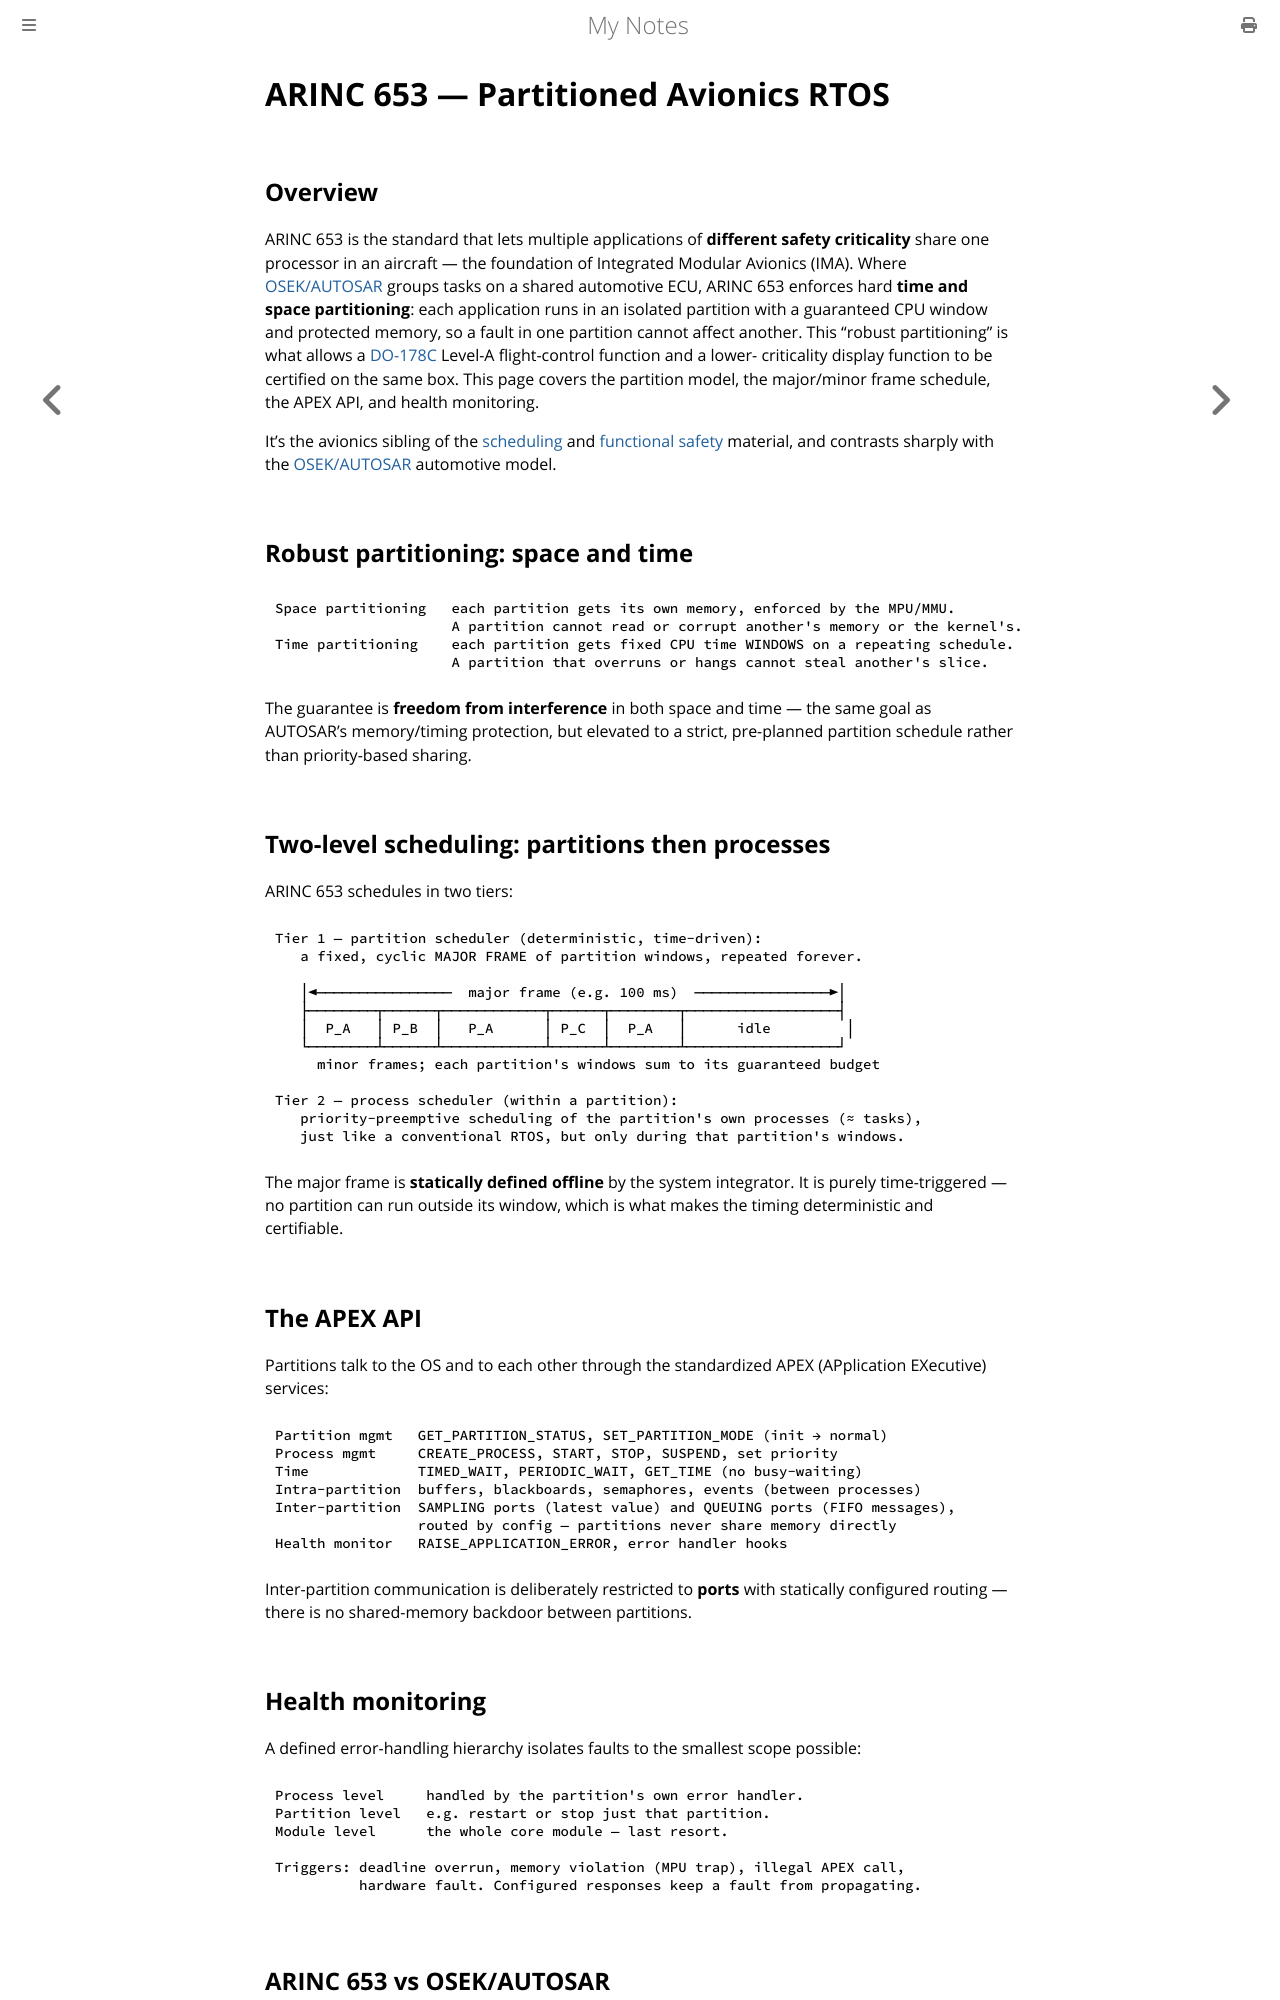

repository: paritystack/notes · page: rtos/arinc653.html · generator: mdbook

# ARINC 653 — Partitioned Avionics RTOS

## Overview

ARINC 653 is the standard that lets multiple applications of **different safety
criticality** share one processor in an aircraft — the foundation of Integrated Modular
Avionics (IMA). Where [OSEK/AUTOSAR](osek_autosar.md) groups tasks on a shared automotive
ECU, ARINC 653 enforces hard **time and space partitioning**: each application runs in an
isolated partition with a guaranteed CPU window and protected memory, so a fault in one
partition cannot affect another. This "robust partitioning" is what allows a
[DO-178C](../embedded/functional_safety.md) Level-A flight-control function and a lower-
criticality display function to be certified on the same box. This page covers the
partition model, the major/minor frame schedule, the APEX API, and health monitoring.

It's the avionics sibling of the [scheduling](scheduling.md) and
[functional safety](../embedded/functional_safety.md) material, and contrasts sharply with
the [OSEK/AUTOSAR](osek_autosar.md) automotive model.

## Robust partitioning: space and time

```
Space partitioning   each partition gets its own memory, enforced by the MPU/MMU.
                     A partition cannot read or corrupt another's memory or the kernel's.
Time partitioning    each partition gets fixed CPU time WINDOWS on a repeating schedule.
                     A partition that overruns or hangs cannot steal another's slice.
```

The guarantee is **freedom from interference** in both space and time — the same goal as
AUTOSAR's memory/timing protection, but elevated to a strict, pre-planned partition
schedule rather than priority-based sharing.

## Two-level scheduling: partitions then processes

ARINC 653 schedules in two tiers:

```
Tier 1 — partition scheduler (deterministic, time-driven):
   a fixed, cyclic MAJOR FRAME of partition windows, repeated forever.

   │◄────────────────  major frame (e.g. 100 ms)  ────────────────►│
   ├────────┬──────┬────────────┬──────┬────────┬──────────────────┤
   │  P_A   │ P_B  │   P_A      │ P_C  │  P_A   │      idle         │
   └────────┴──────┴────────────┴──────┴────────┴──────────────────┘
     minor frames; each partition's windows sum to its guaranteed budget

Tier 2 — process scheduler (within a partition):
   priority-preemptive scheduling of the partition's own processes (≈ tasks),
   just like a conventional RTOS, but only during that partition's windows.
```

The major frame is **statically defined offline** by the system integrator. It is purely
time-triggered — no partition can run outside its window, which is what makes the timing
deterministic and certifiable.

## The APEX API

Partitions talk to the OS and to each other through the standardized APEX (APplication
EXecutive) services:

```
Partition mgmt   GET_PARTITION_STATUS, SET_PARTITION_MODE (init → normal)
Process mgmt     CREATE_PROCESS, START, STOP, SUSPEND, set priority
Time             TIMED_WAIT, PERIODIC_WAIT, GET_TIME (no busy-waiting)
Intra-partition  buffers, blackboards, semaphores, events (between processes)
Inter-partition  SAMPLING ports (latest value) and QUEUING ports (FIFO messages),
                 routed by config — partitions never share memory directly
Health monitor   RAISE_APPLICATION_ERROR, error handler hooks
```

Inter-partition communication is deliberately restricted to **ports** with statically
configured routing — there is no shared-memory backdoor between partitions.

## Health monitoring

A defined error-handling hierarchy isolates faults to the smallest scope possible:

```
Process level     handled by the partition's own error handler.
Partition level   e.g. restart or stop just that partition.
Module level      the whole core module — last resort.

Triggers: deadline overrun, memory violation (MPU trap), illegal APEX call,
          hardware fault. Configured responses keep a fault from propagating.
```
